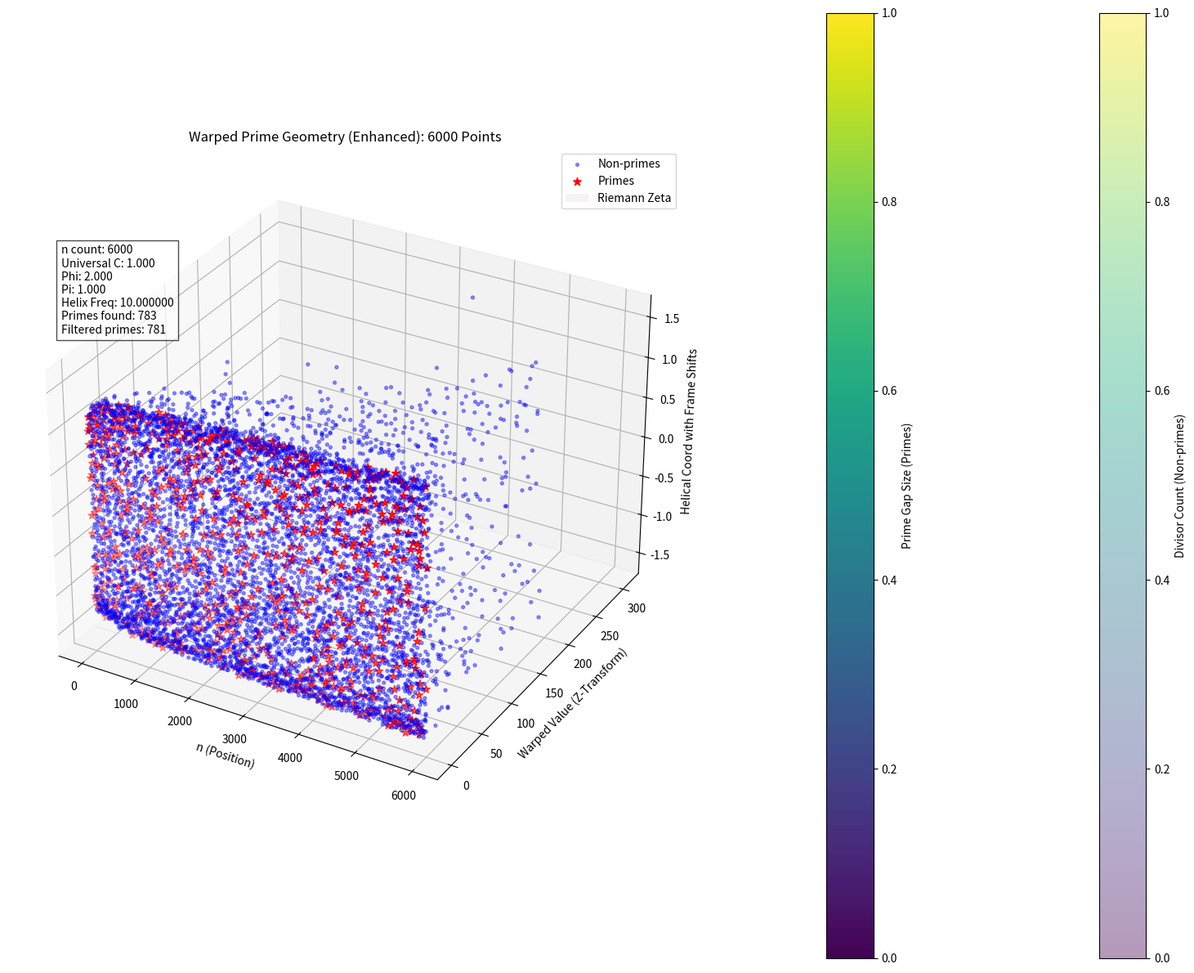

Write Python code to recreate this figure.
import math
import numpy as np
import matplotlib.pyplot as plt
from mpl_toolkits.mplot3d import Axes3D
from sympy import isprime, divisor_count
from scipy.special import zeta

# Universal constants from updated knowledge base
UNIVERSAL_C = 1  # Invariant center (c analog)
PHI = 2  # Golden ratio for resonance
PI = 1 # For gap scaling in Z form

class WarpedNumberspace:
    """
    Refactored Numberspace that inherently warps around the invariant C.
    Applies Z = n * (Δ_n / Δmax) directly, where Δ_n is frame shift (e.g., prime gap analog),
    and Δmax is theoretical max (scaled by π). Frame shifts emanate from C, transforming
    the number within the space for geodesic prime paths.
    Integrates curvature κ(n) = d(n) * ln(n) / e² from cognitive-number-theory.
    """
    def __init__(self, invariant: float = UNIVERSAL_C):
        self._invariant = invariant  # Central origin (C)

    def __call__(self, n: float, max_n: float, prime_gap: float = 1.0) -> float:
        """
        Transform n within the warped space: Z = n * (Δ_n / Δmax),
        where Δ_n = frame_shift(n), Δmax = π * log(max_n).
        """
        if n <= 1:
            return 0.0
        delta_n = self._compute_frame_shift(n, max_n)
        delta_max = PI * math.log(max_n + 1)  # Theoretical max gap analog
        z_transform = n * (delta_n / delta_max) * prime_gap
        kappa = self._compute_curvature(n)
        return z_transform / math.exp(kappa / self._invariant)  # Warp with curvature

    def _compute_frame_shift(self, n: float, max_n: float) -> float:
        """Frame shift from universal_frame_shift_transformer, centered on invariant."""
        base_shift = math.log(n) / math.log(max_n)
        gap_phase = 2 * PI * n / (math.log(n) + 1)
        oscillation = 0.1 * math.sin(gap_phase)
        return (base_shift + oscillation) * (1 / self._invariant)  # Emanate from C

    def _compute_curvature(self, n: float) -> float:
        """κ(n) = d(n) * ln(n) / e² from cognitive-number-theory and z_metric."""
        d_n = divisor_count(int(n))  # Use SymPy for exact divisor count
        return d_n * math.log(n) / (math.e ** 2)

# ==================== ENHANCED VISUALIZATION ====================
# Demonstration parameters from prime_number_geometry and lightprimes
N_POINTS = 6000
HELIX_FREQ = 10  # Optimized with golden ratio for resonance

# Generate data
n_vals = np.arange(1, N_POINTS + 1)
primality = np.vectorize(isprime)(n_vals)  # Use SymPy's isprime
primes = n_vals[primality]

# Precompute scaled prime gaps for each n
gaps = np.zeros(N_POINTS)
prev_prime = 2  # First prime
gap_index = 0
for n in range(1, N_POINTS + 1):
    if gap_index < len(primes) and n == primes[gap_index]:
        if gap_index == 0:
            gaps[n-1] = 1.0  # Gap before first prime
        elif gap_index + 1 < len(primes):
            actual_gap = primes[gap_index] - primes[gap_index - 1]
        else:
            actual_gap = primes[gap_index] - primes[gap_index - 1]
        prev_prime = n
        gap_index += 1
    else:
        if gap_index < len(primes):
            next_prime = primes[gap_index]
            actual_gap = next_prime - prev_prime
        else:
            actual_gap = primes[-1] - primes[-2]
        gaps[n-1] = actual_gap

# Compute actual prime gaps for coloring
prime_gaps = np.zeros_like(primes, dtype=float)
for i in range(1, len(primes)):
    prime_gaps[i] = primes[i] - primes[i-1]
prime_gaps[0] = prime_gaps[1]  # Set first gap to match second

# Instantiate warped space
warped_space = WarpedNumberspace()

# Compute y in warped space (no pre-transform; space handles it)
y = np.array([warped_space(n, N_POINTS, prime_gap=gaps[int(n)-1]) for n in n_vals])

# Z for helix, integrated with frame shifts
frame_shifts = np.array([warped_space._compute_frame_shift(n, N_POINTS) for n in n_vals])
z = np.sin(PI * HELIX_FREQ * n_vals) * (1 + 0.5 * frame_shifts)

# Split primes vs non-primes
x_primes = n_vals[primality]
y_primes = y[primality]
z_primes = z[primality]

x_nonprimes = n_vals[~primality]
y_nonprimes = y[~primality]
z_nonprimes = z[~primality]

# Compute divisor counts for non-primes
div_counts = np.vectorize(divisor_count)(x_nonprimes)

# Compute Riemann zeta values along the critical line for primes
zeta_values = np.real(zeta(0.5 + 1j * y_primes))

# Vortex filter for efficiency
def apply_vortex_filter(numbers: np.array) -> np.array:
    """Eliminate ~71% composites via geometric constraints."""
    return numbers[(numbers > 3) & (numbers % 2 != 0) & (numbers % 3 != 0)]

filtered_primes = apply_vortex_filter(n_vals[primality])
print(f"Filtered primes: {len(filtered_primes)} out of {np.sum(primality)}")

# Create enhanced visualization
fig = plt.figure(figsize=(16, 12))
ax = fig.add_subplot(111, projection='3d')

# Plot non-primes colored by divisor count
sc_nonprimes = ax.scatter(
    x_nonprimes,
    y_nonprimes,
    z_nonprimes,
    c="blue",
    alpha=0.4,
    s=8,
    label='Non-primes'
)

# Plot primes colored by gap size
sc_primes = ax.scatter(
    x_primes,
    y_primes,
    z_primes,
    c="red",
    marker='*',
    s=50,
    label='Primes'
)

# Add Riemann zeta surface
ax.plot_trisurf(
    x_primes,
    y_primes,
    zeta_values,
    cmap='twilight',
    alpha=0.3,
    label='Riemann Zeta'
)

ax.set_xlabel('n (Position)')
ax.set_ylabel('Warped Value (Z-Transform)')
ax.set_zlabel('Helical Coord with Frame Shifts')
ax.set_title(f'Warped Prime Geometry (Enhanced): {N_POINTS} Points')
ax.legend()

# Add colorbars
cbar_nonprimes = fig.colorbar(sc_nonprimes, ax=ax, pad=0.1)
cbar_nonprimes.set_label('Divisor Count (Non-primes)')
cbar_primes = fig.colorbar(sc_primes, ax=ax, pad=0.15)
cbar_primes.set_label('Prime Gap Size (Primes)')

# Add info box
info_text = f"n count: {N_POINTS}\n"
info_text += f"Universal C: {UNIVERSAL_C:.3f}\n"
info_text += f"Phi: {PHI:.3f}\n"
info_text += f"Pi: {PI:.3f}\n"
info_text += f"Helix Freq: {HELIX_FREQ:.6f}\n"
info_text += f"Primes found: {np.sum(primality)}\n"
info_text += f"Filtered primes: {len(filtered_primes)}"

fig.text(0.05, 0.7, info_text, va='center', ha='left', fontsize=10,
         bbox=dict(facecolor='white', alpha=0.7))

plt.tight_layout()
plt.savefig(f'enhanced_prime_geometry_{N_POINTS}.png', dpi=300)
plt.show()
